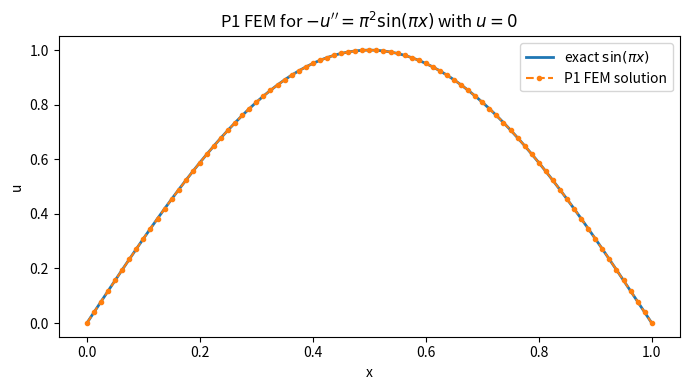
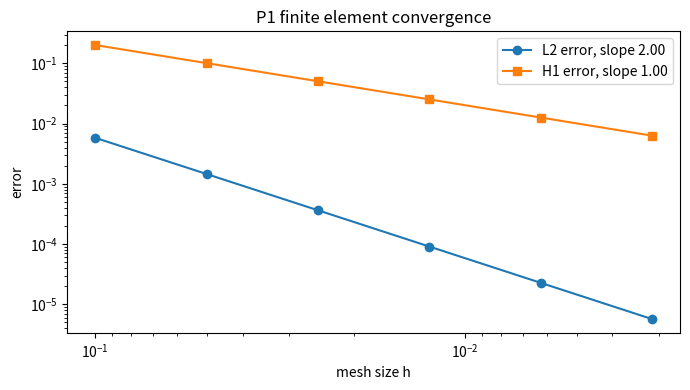
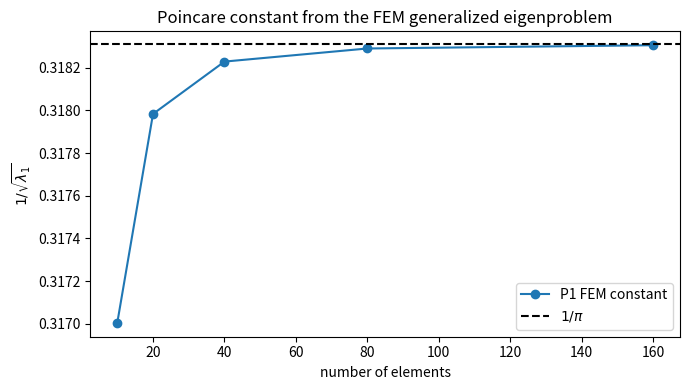
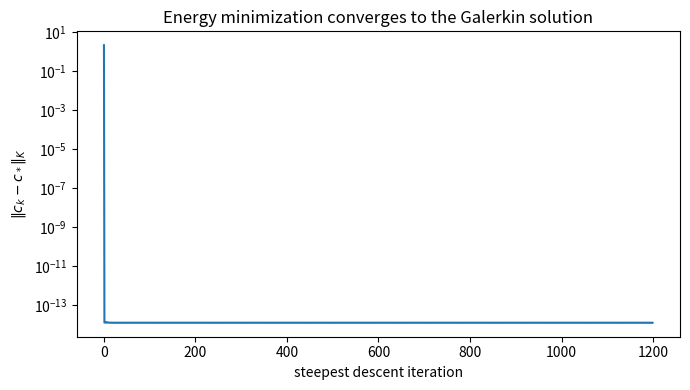

Write Python code to recreate these figures, in order.
#%% Cell 1: Solve a 1D Dirichlet Poisson problem by P1 finite elements
from pathlib import Path
import os

os.environ.setdefault("MPLCONFIGDIR", "/tmp/matplotlib")

import numpy as np
import matplotlib.pyplot as plt

try:
    BASE = Path(__file__).resolve().parent
except NameError:
    BASE = Path.cwd() / "capstone"

FIG = BASE / "figures"
FIG.mkdir(parents=True, exist_ok=True)


def exact_solution(x):
    return np.sin(np.pi * x)


def exact_derivative(x):
    return np.pi * np.cos(np.pi * x)


def forcing(x):
    return (np.pi**2) * np.sin(np.pi * x)


def assemble_p1_fem(n_elements):
    """Assemble P1 FEM matrices for -u''=f on (0,1), u(0)=u(1)=0."""
    h = 1.0 / n_elements
    n_unknowns = n_elements - 1
    K = np.zeros((n_unknowns, n_unknowns))
    M = np.zeros((n_unknowns, n_unknowns))
    F = np.zeros(n_unknowns)

    local_K = np.array([[1.0, -1.0], [-1.0, 1.0]]) / h
    local_M = h * np.array([[2.0, 1.0], [1.0, 2.0]]) / 6.0

    gauss_ref = np.array([0.5 - 1.0 / (2.0 * np.sqrt(3.0)), 0.5 + 1.0 / (2.0 * np.sqrt(3.0))])
    gauss_w = np.array([0.5, 0.5])

    for element in range(n_elements):
        x_left = element * h
        global_nodes = [element, element + 1]

        for a in range(2):
            ia = global_nodes[a] - 1
            if 0 <= ia < n_unknowns:
                for b in range(2):
                    ib = global_nodes[b] - 1
                    if 0 <= ib < n_unknowns:
                        K[ia, ib] += local_K[a, b]
                        M[ia, ib] += local_M[a, b]

        for xi, w in zip(gauss_ref, gauss_w):
            xq = x_left + h * xi
            phi = np.array([1.0 - xi, xi])
            for a in range(2):
                ia = global_nodes[a] - 1
                if 0 <= ia < n_unknowns:
                    F[ia] += h * w * forcing(xq) * phi[a]

    return K, M, F


def nodal_vector_to_full(c):
    return np.concatenate(([0.0], c, [0.0]))


def p1_fem_errors(n_elements, coeffs):
    """Compute true quadrature-based L2 and H1-seminorm errors for P1 FEM."""
    full = nodal_vector_to_full(coeffs)
    h = 1.0 / n_elements
    gauss_ref = np.array([0.5 - 1.0 / (2.0 * np.sqrt(3.0)), 0.5 + 1.0 / (2.0 * np.sqrt(3.0))])
    gauss_w = np.array([0.5, 0.5])
    l2_sq = 0.0
    h1_sq = 0.0

    for element in range(n_elements):
        x_left = element * h
        uh_left = full[element]
        uh_right = full[element + 1]
        duh = (uh_right - uh_left) / h

        for xi, w in zip(gauss_ref, gauss_w):
            xq = x_left + h * xi
            uh = (1.0 - xi) * uh_left + xi * uh_right
            l2_sq += h * w * (uh - exact_solution(xq)) ** 2
            h1_sq += h * w * (duh - exact_derivative(xq)) ** 2

    return np.sqrt(l2_sq), np.sqrt(h1_sq)


n_elements = 80
K, M, F = assemble_p1_fem(n_elements)
c = np.linalg.solve(K, F)
nodes = np.linspace(0.0, 1.0, n_elements + 1)
u_nodes = nodal_vector_to_full(c)
u_exact_nodes = exact_solution(nodes)

l2_error, h1_error = p1_fem_errors(n_elements, c)

print("Cell 1: P1 finite elements approximate the weak Dirichlet Poisson solution.")
print(f"Elements: {n_elements}")
print(f"Quadrature L2 error: {l2_error:.3e}")
print(f"Quadrature H1 seminorm error: {h1_error:.3e}")

plt.figure(figsize=(7, 4))
plt.plot(nodes, u_exact_nodes, label="exact $\\sin(\\pi x)$", linewidth=2)
plt.plot(nodes, u_nodes, "o--", markersize=3, label="P1 FEM solution")
plt.xlabel("x")
plt.ylabel("u")
plt.title("P1 FEM for $-u''=\\pi^2\\sin(\\pi x)$ with $u=0$")
plt.legend()
plt.tight_layout()
plt.savefig(FIG / "poisson_solution.png", dpi=160)
plt.close()

#%% Cell 2: Convergence study in L2 and H1 seminorms
def fem_errors(n_elements):
    K, M, F = assemble_p1_fem(n_elements)
    c = np.linalg.solve(K, F)
    return p1_fem_errors(n_elements, c)


element_counts = np.array([10, 20, 40, 80, 160, 320])
hs = 1.0 / element_counts
l2_errors = []
h1_errors = []

for n in element_counts:
    l2, h1 = fem_errors(n)
    l2_errors.append(l2)
    h1_errors.append(h1)

l2_errors = np.array(l2_errors)
h1_errors = np.array(h1_errors)
l2_rate = np.polyfit(np.log(hs), np.log(l2_errors), 1)[0]
h1_rate = np.polyfit(np.log(hs), np.log(h1_errors), 1)[0]

print("\nCell 2: P1 Galerkin refinement shows the expected FEM rates.")
print("Element counts:", element_counts)
print("L2 errors:", l2_errors)
print("H1 seminorm errors:", h1_errors)
print(f"Estimated L2 convergence rate: {l2_rate:.2f}")
print(f"Estimated H1 convergence rate: {h1_rate:.2f}")

plt.figure(figsize=(7, 4))
plt.loglog(hs, l2_errors, "o-", label=f"L2 error, slope {l2_rate:.2f}")
plt.loglog(hs, h1_errors, "s-", label=f"H1 error, slope {h1_rate:.2f}")
plt.gca().invert_xaxis()
plt.xlabel("mesh size h")
plt.ylabel("error")
plt.title("P1 finite element convergence")
plt.legend()
plt.tight_layout()
plt.savefig(FIG / "poisson_convergence.png", dpi=160)
plt.close()

#%% Cell 3: Discrete Poincare constant from the generalized eigenproblem
element_counts = np.array([10, 20, 40, 80, 160])
lambda1s = []
constants = []

for n in element_counts:
    K, M, _ = assemble_p1_fem(n)
    generalized = np.linalg.solve(M, K)
    eigs = np.sort(np.real(np.linalg.eigvals(generalized)))
    lambda1 = eigs[0]
    lambda1s.append(lambda1)
    constants.append(1.0 / np.sqrt(lambda1))

lambda1s = np.array(lambda1s)
constants = np.array(constants)

print("\nCell 3: FEM coercivity is visible in the first generalized eigenvalue.")
print("First generalized eigenvalues Kx=lambda Mx:", lambda1s)
print("Discrete Poincare constants:", constants)
print(f"Continuous Poincare constant on (0,1): {1 / np.pi:.6f}")

plt.figure(figsize=(7, 4))
plt.plot(element_counts, constants, "o-", label="P1 FEM constant")
plt.axhline(1 / np.pi, color="black", linestyle="--", label="$1/\\pi$")
plt.xlabel("number of elements")
plt.ylabel("$1 / \\sqrt{\\lambda_1}$")
plt.title("Poincare constant from the FEM generalized eigenproblem")
plt.legend()
plt.tight_layout()
plt.savefig(FIG / "poincare_constant.png", dpi=160)
plt.close()

#%% Cell 4: Energy minimization viewpoint and steepest descent
n_elements = 80
K, M, F = assemble_p1_fem(n_elements)
c_star = np.linalg.solve(K, F)


def energy(c):
    return 0.5 * (c @ K @ c) - F @ c


c_iter = np.zeros_like(F)
energies = []
errors = []

for _ in range(1200):
    residual = F - K @ c_iter
    energies.append(energy(c_iter))
    errors.append(np.sqrt((c_iter - c_star) @ K @ (c_iter - c_star)))
    step = (residual @ residual) / (residual @ K @ residual)
    c_iter = c_iter + step * residual

eig_K = np.linalg.eigvalsh(K)

print("\nCell 4: steepest descent minimizes the FEM energy functional.")
print(f"Condition number of FEM stiffness matrix: {eig_K[-1] / eig_K[0]:.1f}")
print(f"Initial energy: {energies[0]:.6e}")
print(f"Final energy: {energies[-1]:.6e}")
print(f"Energy-norm distance to Galerkin solve: {errors[-1]:.3e}")

plt.figure(figsize=(7, 4))
plt.semilogy(errors)
plt.xlabel("steepest descent iteration")
plt.ylabel("$\\|c_k-c_*\\|_K$")
plt.title("Energy minimization converges to the Galerkin solution")
plt.tight_layout()
plt.savefig(FIG / "energy_descent.png", dpi=160)
plt.close()
